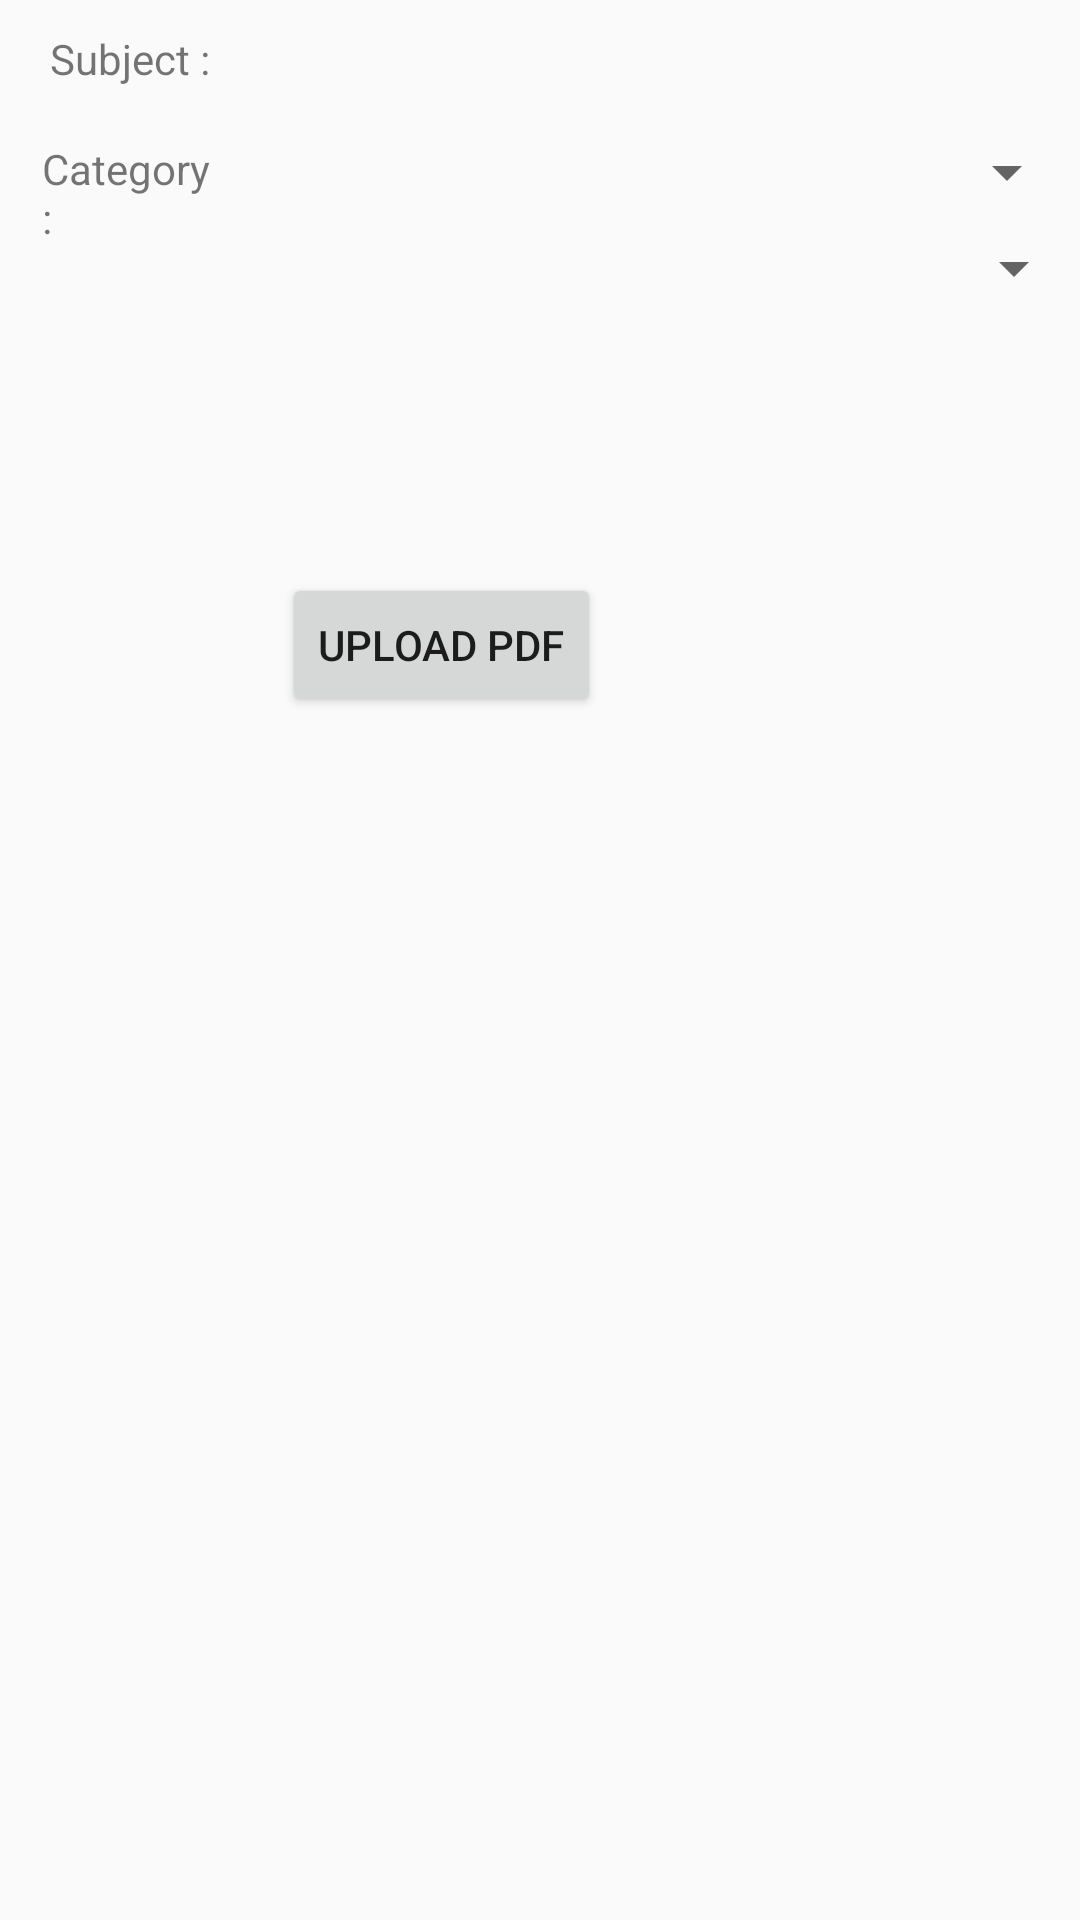

Android layout source for this screen:
<!-- AndroidManifest.xml: application theme AppTheme -->
<!-- res/layout/activity_notes_upload.xml -->
<?xml version="1.0" encoding="utf-8"?>
<androidx.constraintlayout.widget.ConstraintLayout xmlns:android="http://schemas.android.com/apk/res/android"
    xmlns:app="http://schemas.android.com/apk/res-auto"
    xmlns:tools="http://schemas.android.com/tools"
    android:layout_width="match_parent"
    android:layout_height="match_parent"
    tools:context=".NotesUploadActivity">

    <Button
        android:id="@+id/captureButton"
        android:layout_width="wrap_content"
        android:layout_height="wrap_content"
        android:layout_marginStart="80dp"
        android:layout_marginBottom="407dp"
        android:onClick="onUploadPDF"
        android:text="Upload PDF"
        app:layout_constraintBottom_toBottomOf="parent"
        app:layout_constraintStart_toStartOf="@+id/textView7"
        app:layout_constraintTop_toBottomOf="@+id/category_spinner" />

    <Spinner
        android:id="@+id/subjects_spinner"
        android:layout_width="220dp"
        android:layout_height="33dp"
        android:layout_marginTop="90dp"
        android:layout_marginEnd="50dp"
        android:layout_marginBottom="227dp"
        app:layout_constraintBottom_toTopOf="@+id/imageView"
        app:layout_constraintEnd_toEndOf="parent"
        app:layout_constraintStart_toEndOf="@+id/textView6"
        app:layout_constraintTop_toTopOf="parent" />

    <Spinner
        android:id="@+id/category_spinner"
        android:layout_width="222dp"
        android:layout_height="43dp"
        android:layout_marginEnd="50dp"
        android:layout_marginBottom="80dp"
        app:layout_constraintBottom_toTopOf="@+id/captureButton"
        app:layout_constraintEnd_toEndOf="parent"
        app:layout_constraintStart_toEndOf="@+id/textView7"
        app:layout_constraintTop_toBottomOf="@+id/subjects_spinner" />

    <TextView
        android:id="@+id/textView6"
        android:layout_width="60dp"
        android:layout_height="24dp"
        android:layout_marginStart="66dp"
        android:layout_marginTop="89dp"
        android:layout_marginEnd="63dp"
        android:layout_marginBottom="531dp"
        android:text="Subject :"
        app:layout_constraintBottom_toTopOf="@+id/uploadButton"
        app:layout_constraintEnd_toStartOf="@+id/subjects_spinner"
        app:layout_constraintStart_toStartOf="parent"
        app:layout_constraintTop_toTopOf="parent" />

    <TextView
        android:id="@+id/textView7"
        android:layout_width="63dp"
        android:layout_height="43dp"
        android:layout_marginStart="66dp"
        android:layout_marginEnd="63dp"
        android:layout_marginBottom="538dp"
        android:text="Category  :"
        app:layout_constraintBottom_toBottomOf="parent"
        app:layout_constraintEnd_toStartOf="@+id/category_spinner"
        app:layout_constraintStart_toStartOf="parent"
        app:layout_constraintTop_toBottomOf="@+id/textView6" />

    <ImageView
        android:id="@+id/imageView"
        android:layout_width="203dp"
        android:layout_height="273dp"
        android:layout_marginStart="27dp"
        android:layout_marginEnd="27dp"
        android:layout_marginBottom="40dp"
        app:layout_constraintBottom_toTopOf="@+id/uploadButton"
        app:layout_constraintEnd_toEndOf="parent"
        app:layout_constraintHorizontal_bias="0.441"
        app:layout_constraintStart_toStartOf="parent" />

    <Button
        android:id="@+id/uploadButton"
        android:layout_width="wrap_content"
        android:layout_height="wrap_content"
        android:layout_marginBottom="27dp"
        android:onClick="onNotesUpload"
        android:text="Upload"
        android:visibility="invisible"
        app:layout_constraintBottom_toBottomOf="parent"
        app:layout_constraintEnd_toEndOf="parent"
        app:layout_constraintStart_toStartOf="parent"
        app:layout_constraintTop_toBottomOf="@+id/textView6" />
</androidx.constraintlayout.widget.ConstraintLayout>
<!-- resources referenced by this layout -->
<resources>
  <style name="AppTheme" parent="Theme.AppCompat.Light.NoActionBar">
          
          <item name="colorPrimary">@color/colorPrimary</item>
          <item name="colorPrimaryDark">@color/colorPrimaryDark</item>
          <item name="colorAccent">@color/colorAccent</item>
      </style>
  <!-- not gathered from this repository: default colours our renderer supplied (Android Studio template values) -->
  <color name="colorPrimary">#FF6200EE</color>
  <color name="colorPrimaryDark">#FF3700B3</color>
  <color name="colorAccent">#FF03DAC5</color>
</resources>
